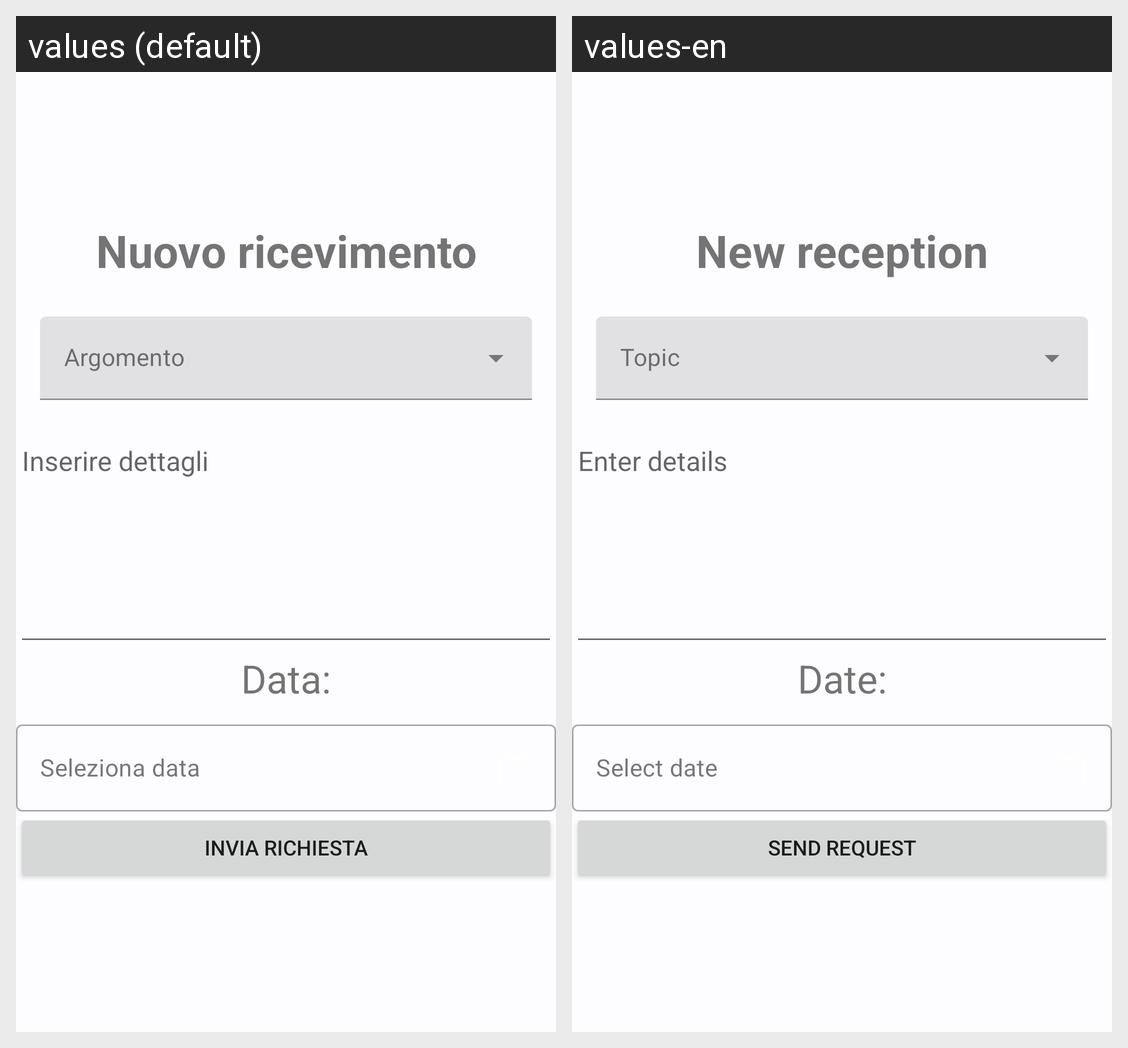

The same Android screen rendered under two of its app's locales, left to right. List the strings drawn on it with the default value and each locale's translation.
Android screen res/layout/activity_richiesta_ricevimento.xml rendered under 2 locales, left to right: values (default), values-en. Device: Nexus 5 (rendered at 1080×1920; each locale shown at half size, 540×960, under a caption strip naming it); theme AppTheme.
Strings drawn on this screen, with the default value and each locale's value (text and hints the layout hard-codes, and strings that could not be matched under every locale, appear in the picture but are not listed):

nuovo_ricevimento
  values: Nuovo ricevimento
  values-en: New reception

inserire_dettagli
  values: Inserire dettagli
  values-en: Enter details

dataduepunti
  values: Data:
  values-en: Date:

seleziona_data
  values: Seleziona data
  values-en: Select date

send_richiesta
  values: Invia richiesta
  values-en: Send request
